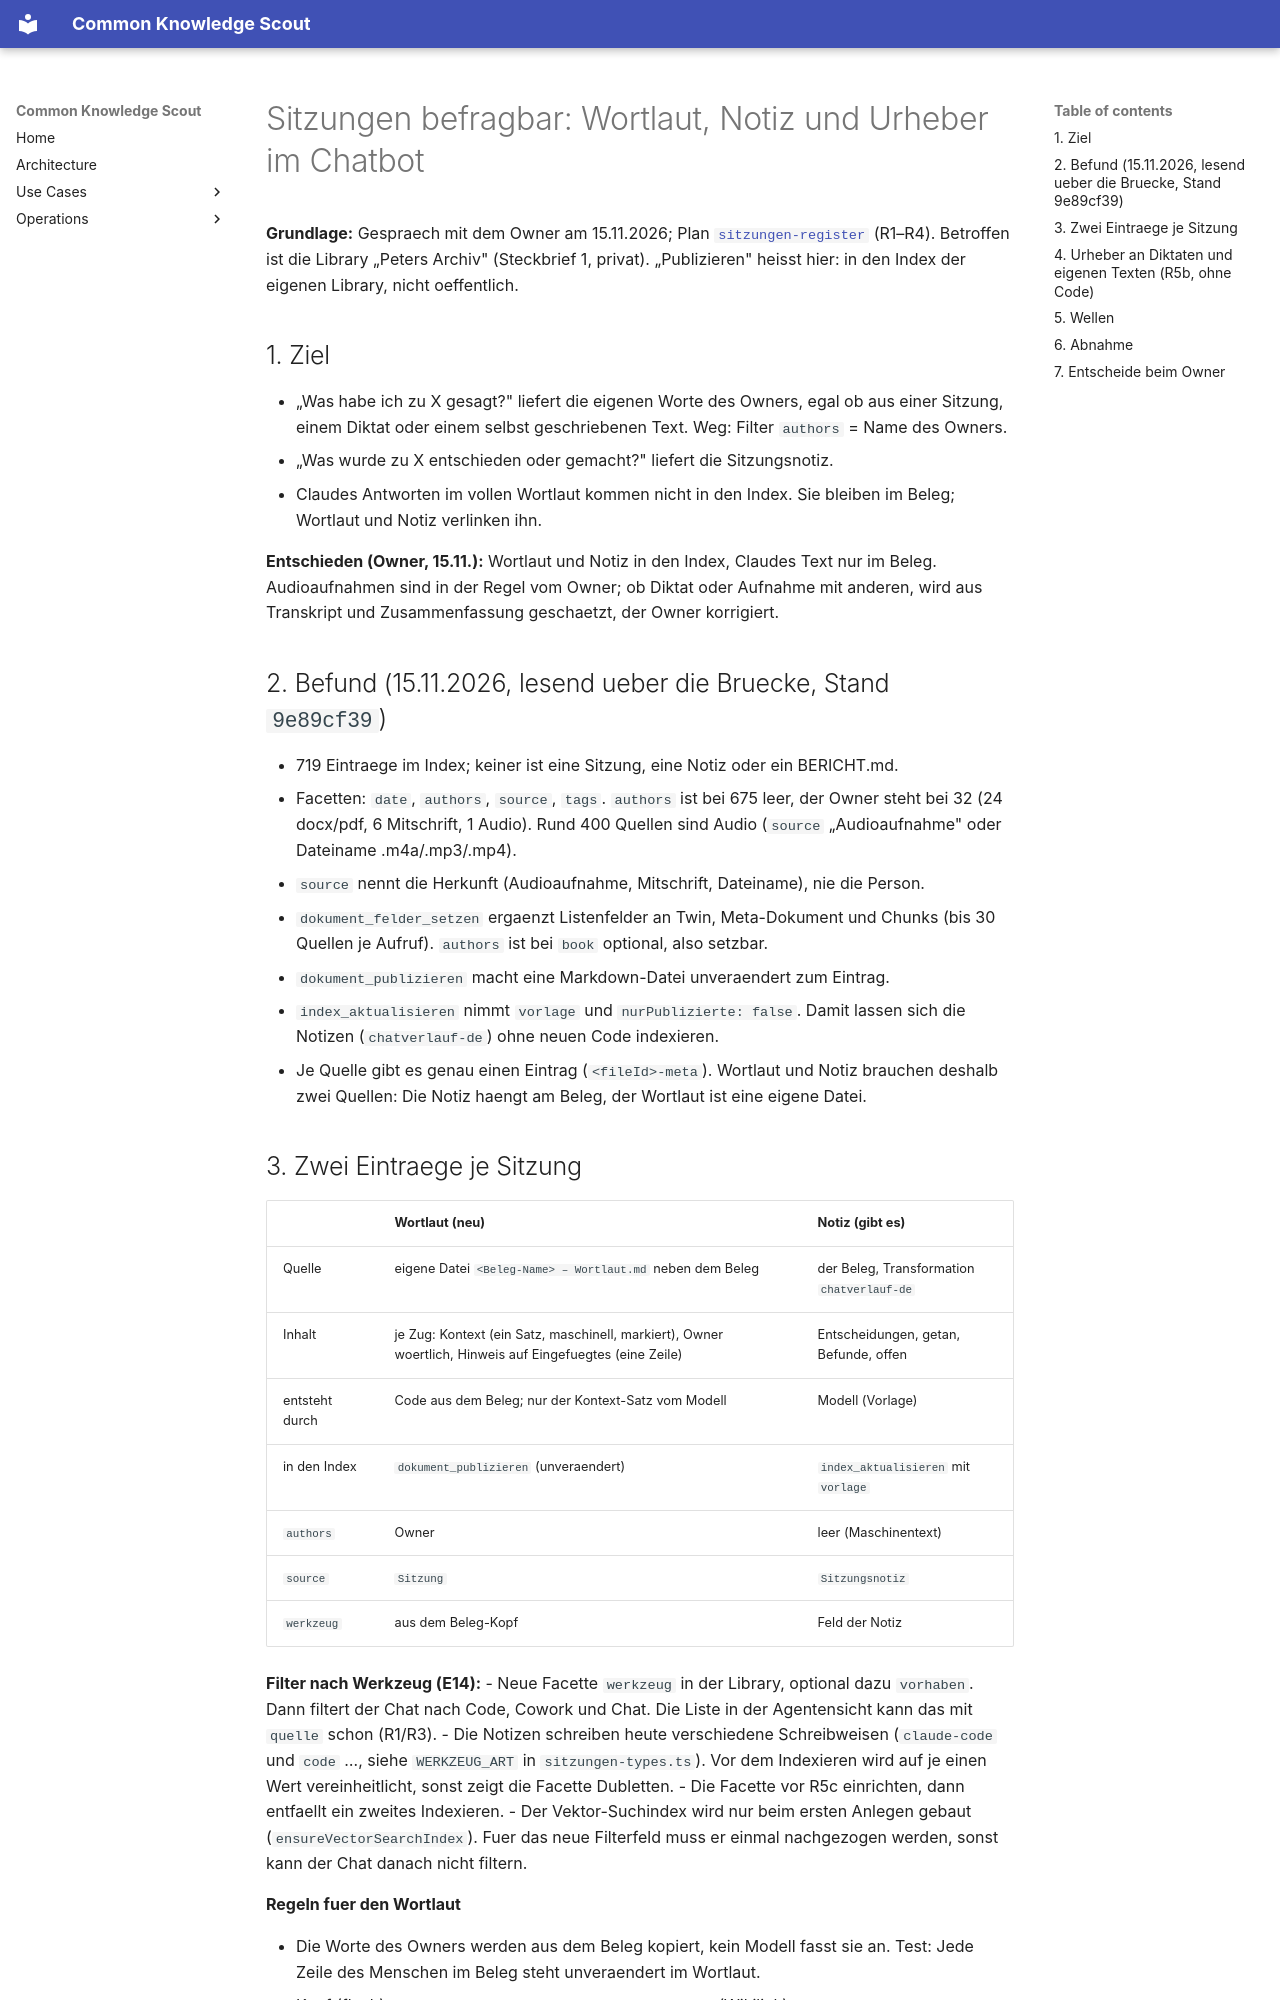

repository: bCommonsLAB/CommonKnowledgeScout · page: plans/geplant/sitzungen-befragbar.plan.html · generator: mkdocs

---
name: sitzungen-befragbar
overview: "Fortsetzung von sitzungen-register (R1–R4): Sitzungen im Chatbot der eigenen Library befragbar machen. Je Sitzung zwei Eintraege im Index — der Wortlaut des Menschen (wörtlich, vom Code aus dem Beleg kopiert) und die Sitzungsnotiz. Dazu traegt authors bei Diktaten, eigenen Texten und Wortlauten den Namen des Owners, damit der Filter „nur ich\" ueber alle Textarten greift."
status: geplant
umsetzung_ab: null
todos:
  - id: r5a-wortlaut
    content: "R5a — Wortlaut-Bauer (Beleg zerlegen, Wortlaut rendern), Kontext-Vorlage, Folgeaufruf von sitzung_abschliessen: Notiz indexieren, Wortlaut schreiben und publizieren; Tests"
    status: pending
  - id: r5b-urheber
    content: "R5b — ohne Code: Diktate und eigene Texte schaetzen, Owner korrigiert, authors und Tag per dokument_felder_setzen nachtragen"
    status: pending
  - id: r5c-altbestand
    content: "R5c — Einmal-Lauf: fuer alle Belege mit Notiz den Wortlaut bauen und beide Eintraege publizieren; Bericht"
    status: pending
---

# Sitzungen befragbar: Wortlaut, Notiz und Urheber im Chatbot

**Grundlage:** Gespraech mit dem Owner am 15.11.2026; Plan
[`sitzungen-register`](sitzungen-register.plan.md) (R1–R4). Betroffen ist die
Library „Peters Archiv" (Steckbrief 1, privat). „Publizieren" heisst hier:
in den Index der eigenen Library, nicht oeffentlich.

## 1. Ziel

- „Was habe ich zu X gesagt?" liefert die eigenen Worte des Owners, egal ob
  aus einer Sitzung, einem Diktat oder einem selbst geschriebenen Text.
  Weg: Filter `authors` = Name des Owners.
- „Was wurde zu X entschieden oder gemacht?" liefert die Sitzungsnotiz.
- Claudes Antworten im vollen Wortlaut kommen nicht in den Index. Sie bleiben
  im Beleg; Wortlaut und Notiz verlinken ihn.

**Entschieden (Owner, 15.11.):** Wortlaut und Notiz in den Index, Claudes Text
nur im Beleg. Audioaufnahmen sind in der Regel vom Owner; ob Diktat oder
Aufnahme mit anderen, wird aus Transkript und Zusammenfassung geschaetzt, der
Owner korrigiert.

## 2. Befund (15.11.2026, lesend ueber die Bruecke, Stand `9e89cf39`)

- 719 Eintraege im Index; keiner ist eine Sitzung, eine Notiz oder ein BERICHT.md.
- Facetten: `date`, `authors`, `source`, `tags`. `authors` ist bei 675 leer,
  der Owner steht bei 32 (24 docx/pdf, 6 Mitschrift, 1 Audio). Rund 400
  Quellen sind Audio (`source` „Audioaufnahme" oder Dateiname .m4a/.mp3/.mp4).
- `source` nennt die Herkunft (Audioaufnahme, Mitschrift, Dateiname), nie die Person.
- `dokument_felder_setzen` ergaenzt Listenfelder an Twin, Meta-Dokument und
  Chunks (bis 30 Quellen je Aufruf). `authors` ist bei `book` optional, also setzbar.
- `dokument_publizieren` macht eine Markdown-Datei unveraendert zum Eintrag.
- `index_aktualisieren` nimmt `vorlage` und `nurPublizierte: false`. Damit
  lassen sich die Notizen (`chatverlauf-de`) ohne neuen Code indexieren.
- Je Quelle gibt es genau einen Eintrag (`<fileId>-meta`). Wortlaut und Notiz
  brauchen deshalb zwei Quellen: Die Notiz haengt am Beleg, der Wortlaut ist eine eigene Datei.
